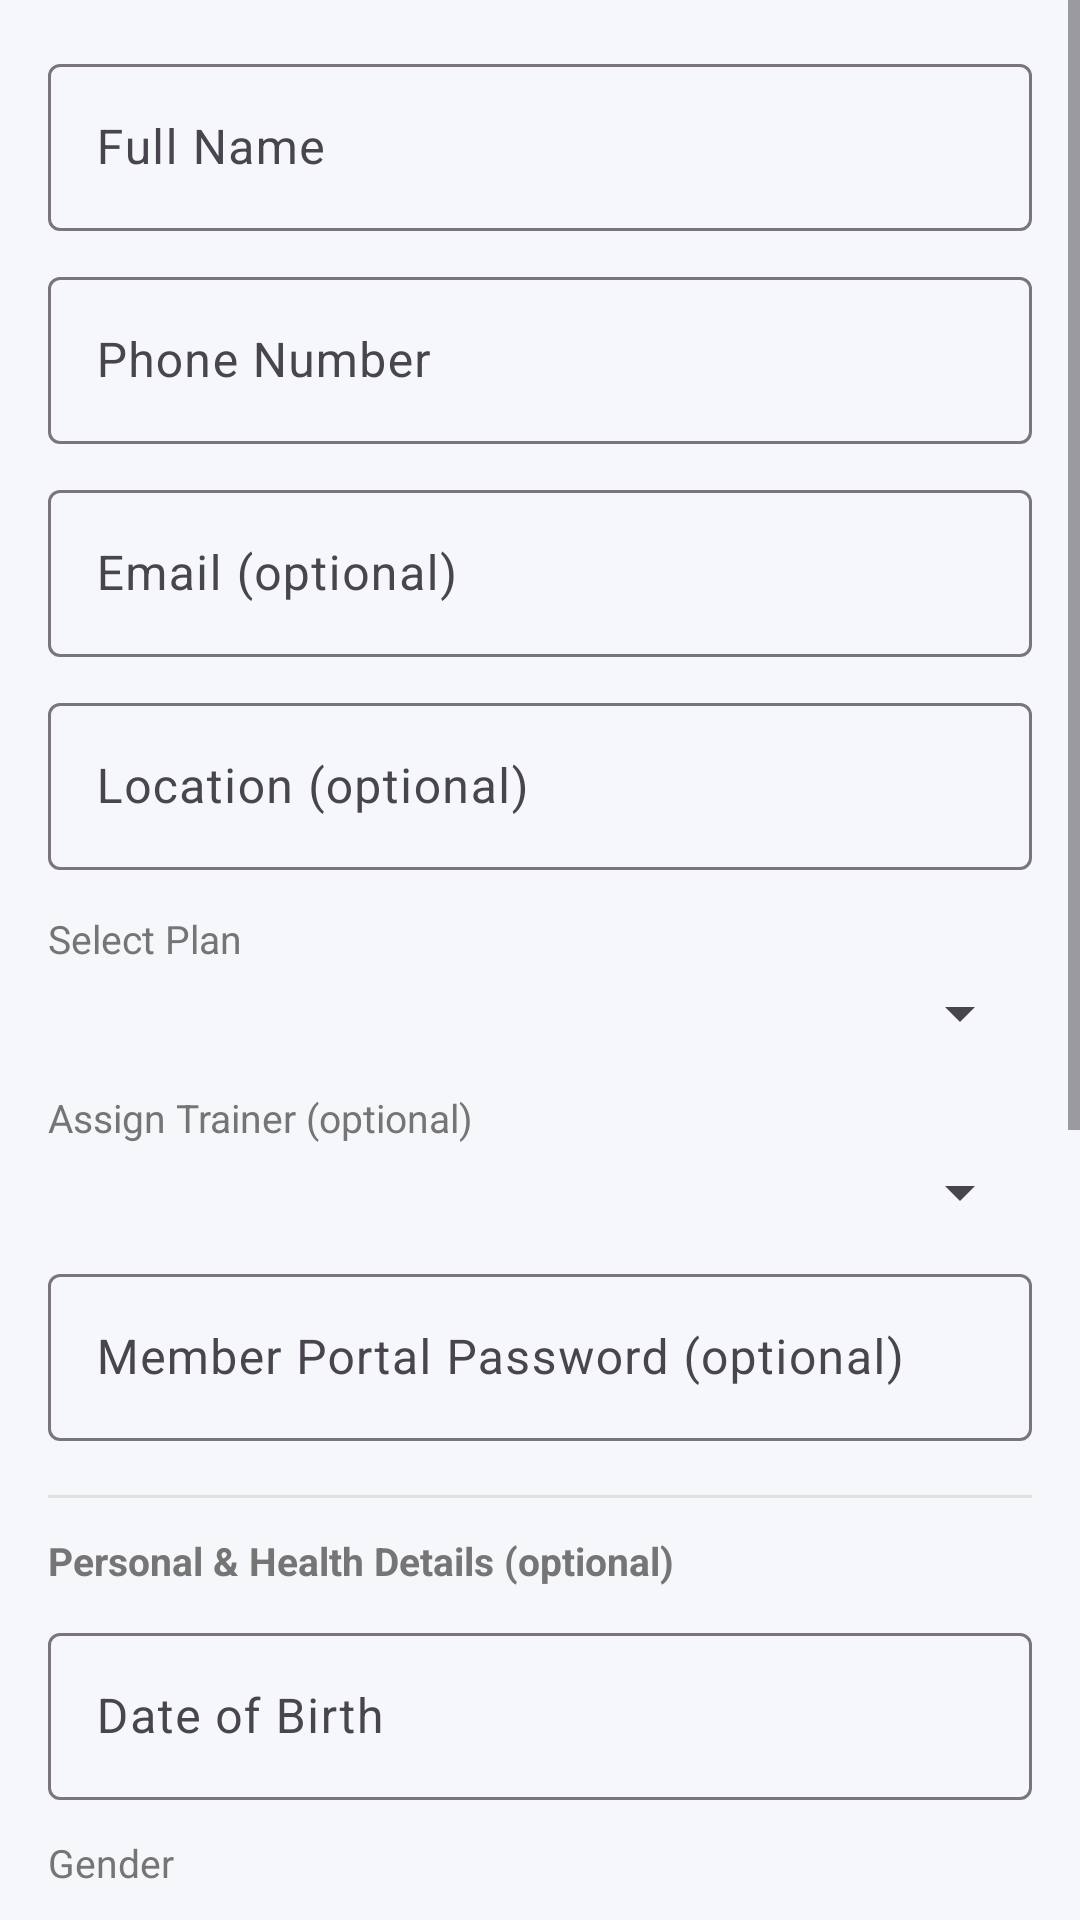

Layout XML and referenced resources for this Android screen:
<!-- AndroidManifest.xml: application theme Theme.GymManagement -->
<!-- res/layout/dialog_add_member.xml -->
<?xml version="1.0" encoding="utf-8"?>

<ScrollView
    xmlns:android="http://schemas.android.com/apk/res/android"
    android:layout_width="match_parent"
    android:layout_height="wrap_content">

    <LinearLayout
        android:layout_width="match_parent"
        android:layout_height="wrap_content"
        android:orientation="vertical"
        android:padding="16dp">

        <com.google.android.material.textfield.TextInputLayout
            android:layout_width="match_parent"
            android:layout_height="wrap_content"
            android:hint="@string/hint_full_name"
            style="@style/Widget.Material3.TextInputLayout.OutlinedBox">
            <com.google.android.material.textfield.TextInputEditText
                android:id="@+id/etFullName"
                android:layout_width="match_parent"
                android:layout_height="wrap_content"
                android:inputType="textPersonName"
                android:imeOptions="actionNext" />
        </com.google.android.material.textfield.TextInputLayout>

        <com.google.android.material.textfield.TextInputLayout
            android:layout_width="match_parent"
            android:layout_height="wrap_content"
            android:layout_marginTop="10dp"
            android:hint="@string/hint_phone"
            style="@style/Widget.Material3.TextInputLayout.OutlinedBox">
            <com.google.android.material.textfield.TextInputEditText
                android:id="@+id/etPhone"
                android:layout_width="match_parent"
                android:layout_height="wrap_content"
                android:inputType="phone"
                android:imeOptions="actionNext" />
        </com.google.android.material.textfield.TextInputLayout>

        <com.google.android.material.textfield.TextInputLayout
            android:layout_width="match_parent"
            android:layout_height="wrap_content"
            android:layout_marginTop="10dp"
            android:hint="@string/hint_email"
            style="@style/Widget.Material3.TextInputLayout.OutlinedBox">
            <com.google.android.material.textfield.TextInputEditText
                android:id="@+id/etEmail"
                android:layout_width="match_parent"
                android:layout_height="wrap_content"
                android:inputType="textEmailAddress"
                android:imeOptions="actionNext" />
        </com.google.android.material.textfield.TextInputLayout>

        <com.google.android.material.textfield.TextInputLayout
            android:layout_width="match_parent"
            android:layout_height="wrap_content"
            android:layout_marginTop="10dp"
            android:hint="@string/hint_location"
            style="@style/Widget.Material3.TextInputLayout.OutlinedBox">
            <com.google.android.material.textfield.TextInputEditText
                android:id="@+id/etLocation"
                android:layout_width="match_parent"
                android:layout_height="wrap_content"
                android:inputType="textPostalAddress"
                android:imeOptions="actionDone" />
        </com.google.android.material.textfield.TextInputLayout>

        <TextView
            android:layout_width="wrap_content"
            android:layout_height="wrap_content"
            android:layout_marginTop="14dp"
            android:text="@string/label_select_plan"
            android:textColor="@color/text_secondary"
            android:textSize="13sp" />

        <Spinner
            android:id="@+id/spinnerPlan"
            android:layout_width="match_parent"
            android:layout_height="wrap_content"
            android:layout_marginTop="4dp" />

        
        <TextView
            android:layout_width="wrap_content"
            android:layout_height="wrap_content"
            android:layout_marginTop="14dp"
            android:text="Assign Trainer (optional)"
            android:textColor="@color/text_secondary"
            android:textSize="13sp" />

        <Spinner
            android:id="@+id/spinnerTrainer"
            android:layout_width="match_parent"
            android:layout_height="wrap_content"
            android:layout_marginTop="4dp" />

        
        <com.google.android.material.textfield.TextInputLayout
            android:layout_width="match_parent"
            android:layout_height="wrap_content"
            android:layout_marginTop="10dp"
            android:hint="Member Portal Password (optional)"
            style="@style/Widget.Material3.TextInputLayout.OutlinedBox">
            <com.google.android.material.textfield.TextInputEditText
                android:id="@+id/etPassword"
                android:layout_width="match_parent"
                android:layout_height="wrap_content"
                android:inputType="textPassword"
                android:imeOptions="actionDone" />
        </com.google.android.material.textfield.TextInputLayout>

        <View
            android:layout_width="match_parent"
            android:layout_height="1dp"
            android:layout_marginTop="18dp"
            android:background="#E0E0E0" />

        <TextView
            android:layout_width="wrap_content"
            android:layout_height="wrap_content"
            android:layout_marginTop="12dp"
            android:text="Personal &amp; Health Details (optional)"
            android:textColor="@color/text_secondary"
            android:textSize="13sp"
            android:textStyle="bold" />

        <com.google.android.material.textfield.TextInputLayout
            android:layout_width="match_parent"
            android:layout_height="wrap_content"
            android:layout_marginTop="10dp"
            android:hint="Date of Birth"
            style="@style/Widget.Material3.TextInputLayout.OutlinedBox">
            <com.google.android.material.textfield.TextInputEditText
                android:id="@+id/etDob"
                android:layout_width="match_parent"
                android:layout_height="wrap_content"
                android:focusable="false"
                android:clickable="true"
                android:inputType="none" />
        </com.google.android.material.textfield.TextInputLayout>

        <TextView
            android:layout_width="wrap_content"
            android:layout_height="wrap_content"
            android:layout_marginTop="12dp"
            android:text="Gender"
            android:textColor="@color/text_secondary"
            android:textSize="13sp" />

        <Spinner
            android:id="@+id/spinnerGender"
            android:layout_width="match_parent"
            android:layout_height="wrap_content"
            android:layout_marginTop="4dp" />

        <TextView
            android:layout_width="wrap_content"
            android:layout_height="wrap_content"
            android:layout_marginTop="12dp"
            android:text="Blood Group"
            android:textColor="@color/text_secondary"
            android:textSize="13sp" />

        <Spinner
            android:id="@+id/spinnerBloodGroup"
            android:layout_width="match_parent"
            android:layout_height="wrap_content"
            android:layout_marginTop="4dp" />

        <com.google.android.material.textfield.TextInputLayout
            android:layout_width="match_parent"
            android:layout_height="wrap_content"
            android:layout_marginTop="12dp"
            android:hint="Emergency Contact Name"
            style="@style/Widget.Material3.TextInputLayout.OutlinedBox">
            <com.google.android.material.textfield.TextInputEditText
                android:id="@+id/etEmergencyName"
                android:layout_width="match_parent"
                android:layout_height="wrap_content"
                android:inputType="textPersonName"
                android:imeOptions="actionNext" />
        </com.google.android.material.textfield.TextInputLayout>

        <com.google.android.material.textfield.TextInputLayout
            android:layout_width="match_parent"
            android:layout_height="wrap_content"
            android:layout_marginTop="10dp"
            android:hint="Emergency Contact Number"
            style="@style/Widget.Material3.TextInputLayout.OutlinedBox">
            <com.google.android.material.textfield.TextInputEditText
                android:id="@+id/etEmergencyPhone"
                android:layout_width="match_parent"
                android:layout_height="wrap_content"
                android:inputType="phone"
                android:imeOptions="actionNext" />
        </com.google.android.material.textfield.TextInputLayout>

        <TextView
            android:layout_width="wrap_content"
            android:layout_height="wrap_content"
            android:layout_marginTop="12dp"
            android:text="Referral Source"
            android:textColor="@color/text_secondary"
            android:textSize="13sp" />

        <Spinner
            android:id="@+id/spinnerReferralSource"
            android:layout_width="match_parent"
            android:layout_height="wrap_content"
            android:layout_marginTop="4dp" />

        <com.google.android.material.textfield.TextInputLayout
            android:layout_width="match_parent"
            android:layout_height="wrap_content"
            android:layout_marginTop="12dp"
            android:hint="Health Notes (conditions, injuries, allergies, medication)"
            style="@style/Widget.Material3.TextInputLayout.OutlinedBox">
            <com.google.android.material.textfield.TextInputEditText
                android:id="@+id/etHealthNotes"
                android:layout_width="match_parent"
                android:layout_height="wrap_content"
                android:inputType="textMultiLine"
                android:minLines="2" />
        </com.google.android.material.textfield.TextInputLayout>

        <LinearLayout
            android:layout_width="match_parent"
            android:layout_height="wrap_content"
            android:layout_marginTop="14dp"
            android:gravity="center_vertical"
            android:orientation="horizontal">

            <TextView
                android:layout_width="0dp"
                android:layout_height="wrap_content"
                android:layout_weight="1"
                android:text="@string/label_active_switch"
                android:textColor="@color/text_primary" />

            <com.google.android.material.switchmaterial.SwitchMaterial
                android:id="@+id/switchActive"
                android:layout_width="wrap_content"
                android:layout_height="wrap_content"
                android:checked="true" />
        </LinearLayout>

    </LinearLayout>
</ScrollView>
<!-- resources referenced by this layout -->
<resources>
  <color name="text_primary">#212121</color>
  <color name="text_secondary">#757575</color>
  <string name="hint_email">Email (optional)</string>
  <string name="hint_full_name">Full Name</string>
  <string name="hint_location">Location (optional)</string>
  <string name="hint_phone">Phone Number</string>
  <string name="label_active_switch">Active</string>
  <string name="label_select_plan">Select Plan</string>
  <style name="Theme.GymManagement" parent="Theme.Material3.Light.NoActionBar">
          <item name="colorPrimary">@color/primary</item>
          <item name="colorPrimaryDark">@color/primary_dark</item>
          <item name="colorAccent">@color/accent</item>
          <item name="android:windowBackground">@color/surface</item>
      </style>
  <color name="primary">#1565C0</color>
  <color name="primary_dark">#003c8f</color>
  <color name="accent">#FF6F00</color>
  <color name="surface">#F5F7FA</color>
</resources>
